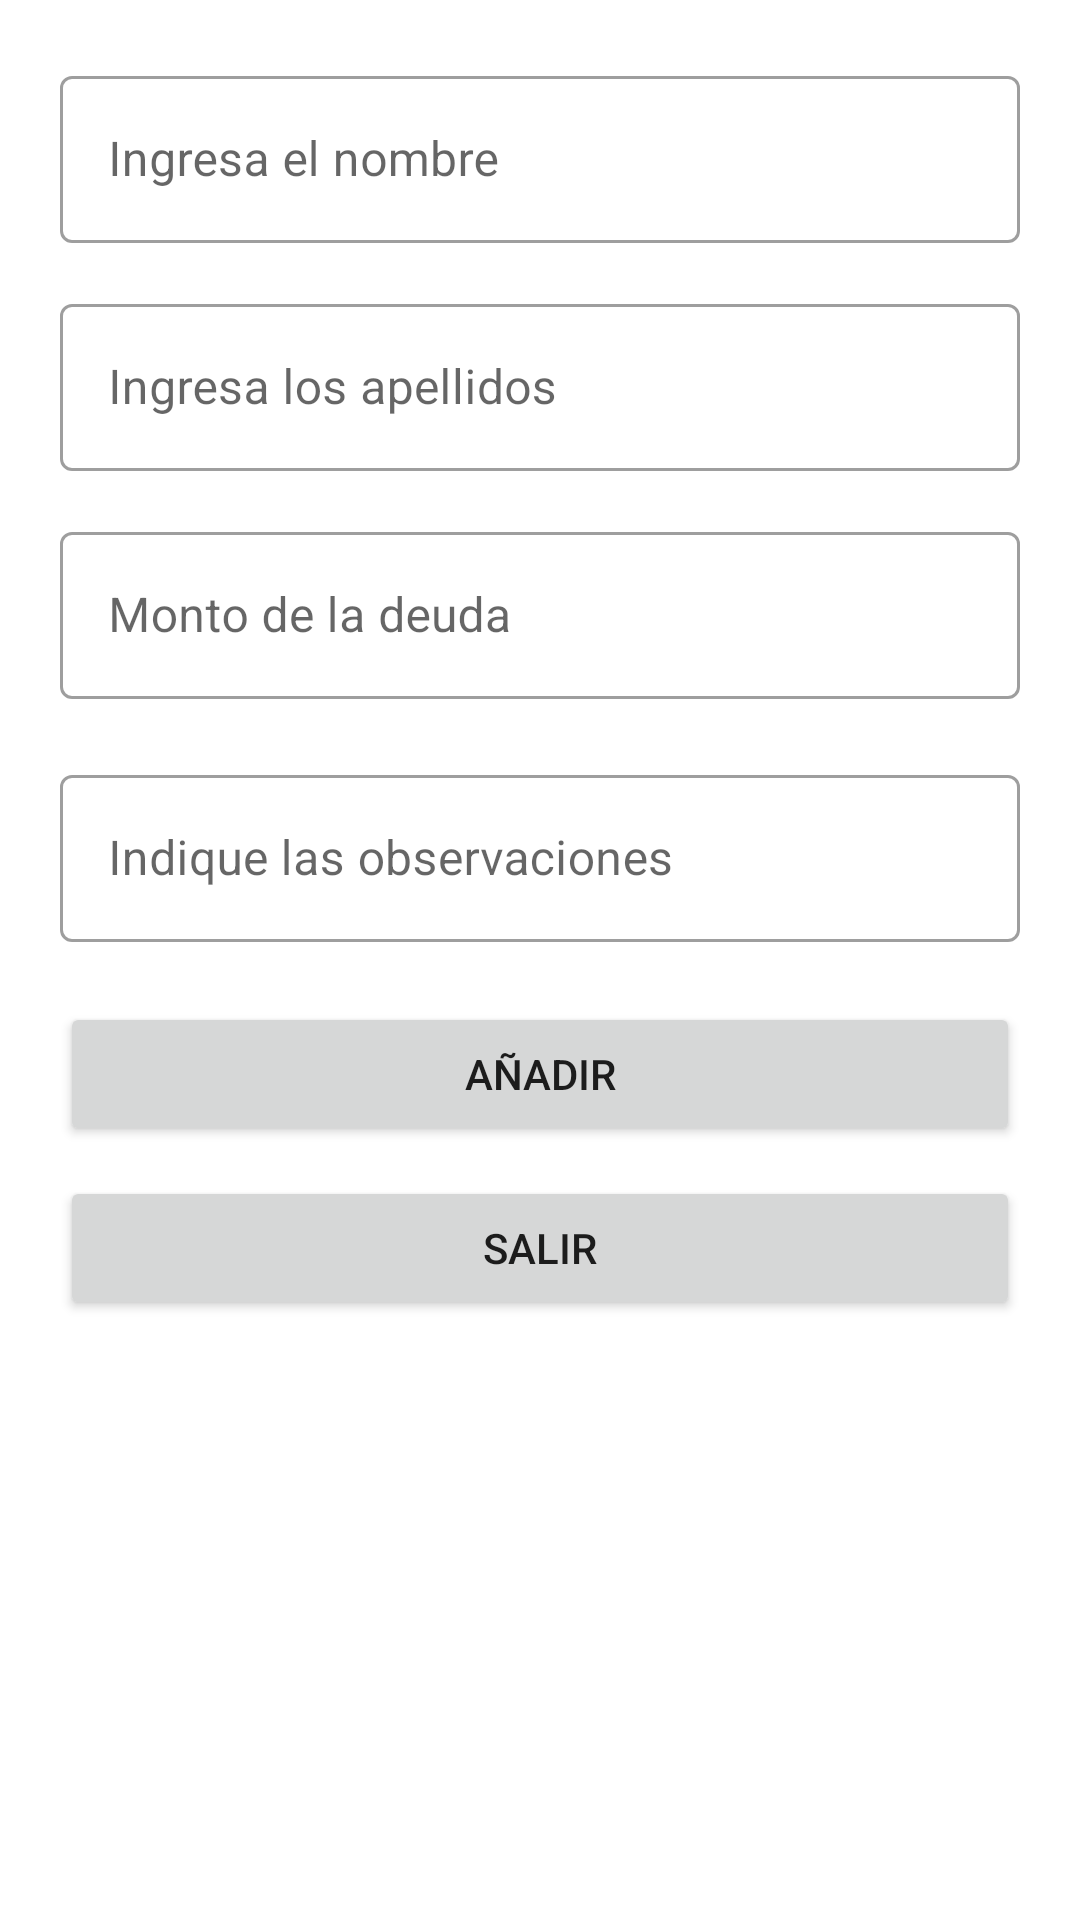

Android layout source for this screen:
<!-- AndroidManifest.xml: application theme Theme.ProyectoBD -->
<!-- res/layout/dialog_add_deudor.xml -->
<?xml version="1.0" encoding="utf-8"?>
<LinearLayout xmlns:android="http://schemas.android.com/apk/res/android"
    android:orientation="vertical" android:layout_width="match_parent"
    android:layout_height="match_parent">


    <ScrollView
        android:layout_width="match_parent"
        android:layout_height="match_parent">

        <LinearLayout
            android:layout_width="match_parent"
            android:layout_height="wrap_content"
            android:orientation="vertical" >

            <com.google.android.material.textfield.TextInputLayout
                android:id="@+id/textInputLayout_nombre_deudor"
                style="@style/Widget.MaterialComponents.TextInputLayout.OutlinedBox"
                android:layout_width="match_parent"
                android:layout_height="wrap_content"
                android:layout_marginStart="20dp"
                android:layout_marginTop="20dp"
                android:layout_marginEnd="20dp"
                android:layout_marginBottom="5dp"
                android:hint="@string/ingresa_el_nombre">

                <com.google.android.material.textfield.TextInputEditText
                    android:layout_width="match_parent"
                    android:layout_height="wrap_content"
                    android:inputType="textPersonName"
                    android:maxLength="75" />
            </com.google.android.material.textfield.TextInputLayout>

            <com.google.android.material.textfield.TextInputLayout
                android:id="@+id/textInputLayout_apellidos_deudor"
                style="@style/Widget.MaterialComponents.TextInputLayout.OutlinedBox"
                android:layout_width="match_parent"
                android:layout_height="wrap_content"
                android:layout_marginStart="20dp"
                android:layout_marginTop="10dp"
                android:layout_marginEnd="20dp"
                android:layout_marginBottom="5dp"
                android:hint="@string/apellidos">

                <com.google.android.material.textfield.TextInputEditText
                    android:layout_width="match_parent"
                    android:layout_height="wrap_content"
                    android:inputType="textPersonName"
                    android:maxLength="75" />
            </com.google.android.material.textfield.TextInputLayout>


            <com.google.android.material.textfield.TextInputLayout
                android:id="@+id/textInputLayout_monto_deudor"
                style="@style/Widget.MaterialComponents.TextInputLayout.OutlinedBox"
                android:layout_width="match_parent"
                android:layout_height="wrap_content"
                android:layout_marginStart="20dp"
                android:layout_marginTop="10dp"
                android:layout_marginEnd="20dp"
                android:layout_marginBottom="10dp"
                android:hint="@string/monto_de_la_deuda">

                <com.google.android.material.textfield.TextInputEditText
                    android:layout_width="match_parent"
                    android:layout_height="wrap_content"
                    android:inputType="numberDecimal" />
            </com.google.android.material.textfield.TextInputLayout>

            <com.google.android.material.textfield.TextInputLayout
                android:id="@+id/textInputLayout_observaciones_deudor"
                style="@style/Widget.MaterialComponents.TextInputLayout.OutlinedBox"
                android:layout_width="match_parent"
                android:layout_height="wrap_content"
                android:layout_marginStart="20dp"
                android:layout_marginTop="10dp"
                android:layout_marginEnd="20dp"
                android:layout_marginBottom="10dp"
                android:hint="@string/observaciones">

                <com.google.android.material.textfield.TextInputEditText
                    android:layout_width="match_parent"
                    android:layout_height="wrap_content"
                    android:inputType="textMultiLine" />
            </com.google.android.material.textfield.TextInputLayout>

            <Button
                android:id="@+id/button_add_deudor"
                android:layout_width="match_parent"
                android:layout_height="wrap_content"
                android:layout_marginStart="20dp"
                android:layout_marginTop="10dp"
                android:layout_marginEnd="20dp"
                android:layout_marginBottom="10dp"
                android:paddingTop="10dp"
                android:paddingBottom="10dp"
                android:text="@string/add" />

            <Button
                android:id="@+id/button_salir_deudor"
                android:layout_width="match_parent"
                android:layout_height="wrap_content"
                android:layout_marginStart="20dp"
                android:layout_marginEnd="20dp"
                android:layout_marginBottom="15dp"
                android:paddingTop="10dp"
                android:paddingBottom="10dp"
                android:text="@string/salir" />

        </LinearLayout>
    </ScrollView>
</LinearLayout>
<!-- resources referenced by this layout -->
<resources>
  <string name="add">Añadir</string>
  <string name="apellidos">Ingresa los apellidos</string>
  <string name="ingresa_el_nombre">Ingresa el nombre</string>
  <string name="monto_de_la_deuda">Monto de la deuda</string>
  <string name="observaciones">Indique las observaciones</string>
  <string name="salir">Salir</string>
  <style name="Theme.ProyectoBD" parent="Theme.MaterialComponents.DayNight.DarkActionBar">
          
          <item name="colorPrimary">@color/purple_500</item>
          <item name="colorPrimaryVariant">@color/purple_700</item>
          <item name="colorOnPrimary">@color/white</item>
          
          <item name="colorSecondary">@color/teal_200</item>
          <item name="colorSecondaryVariant">@color/teal_700</item>
          <item name="colorOnSecondary">@color/black</item>
          
          <item name="android:statusBarColor" tools:targetApi="l">?attr/colorPrimaryVariant</item>
          
      </style>
  <!-- not gathered from this repository: default colours our renderer supplied (Android Studio template values) -->
  <color name="purple_500">#FF6200EE</color>
  <color name="purple_700">#FF3700B3</color>
  <color name="teal_200">#FF03DAC5</color>
  <color name="teal_700">#FF018786</color>
  <color name="black">#FF000000</color>
  <color name="white">#FFFFFFFF</color>
</resources>
